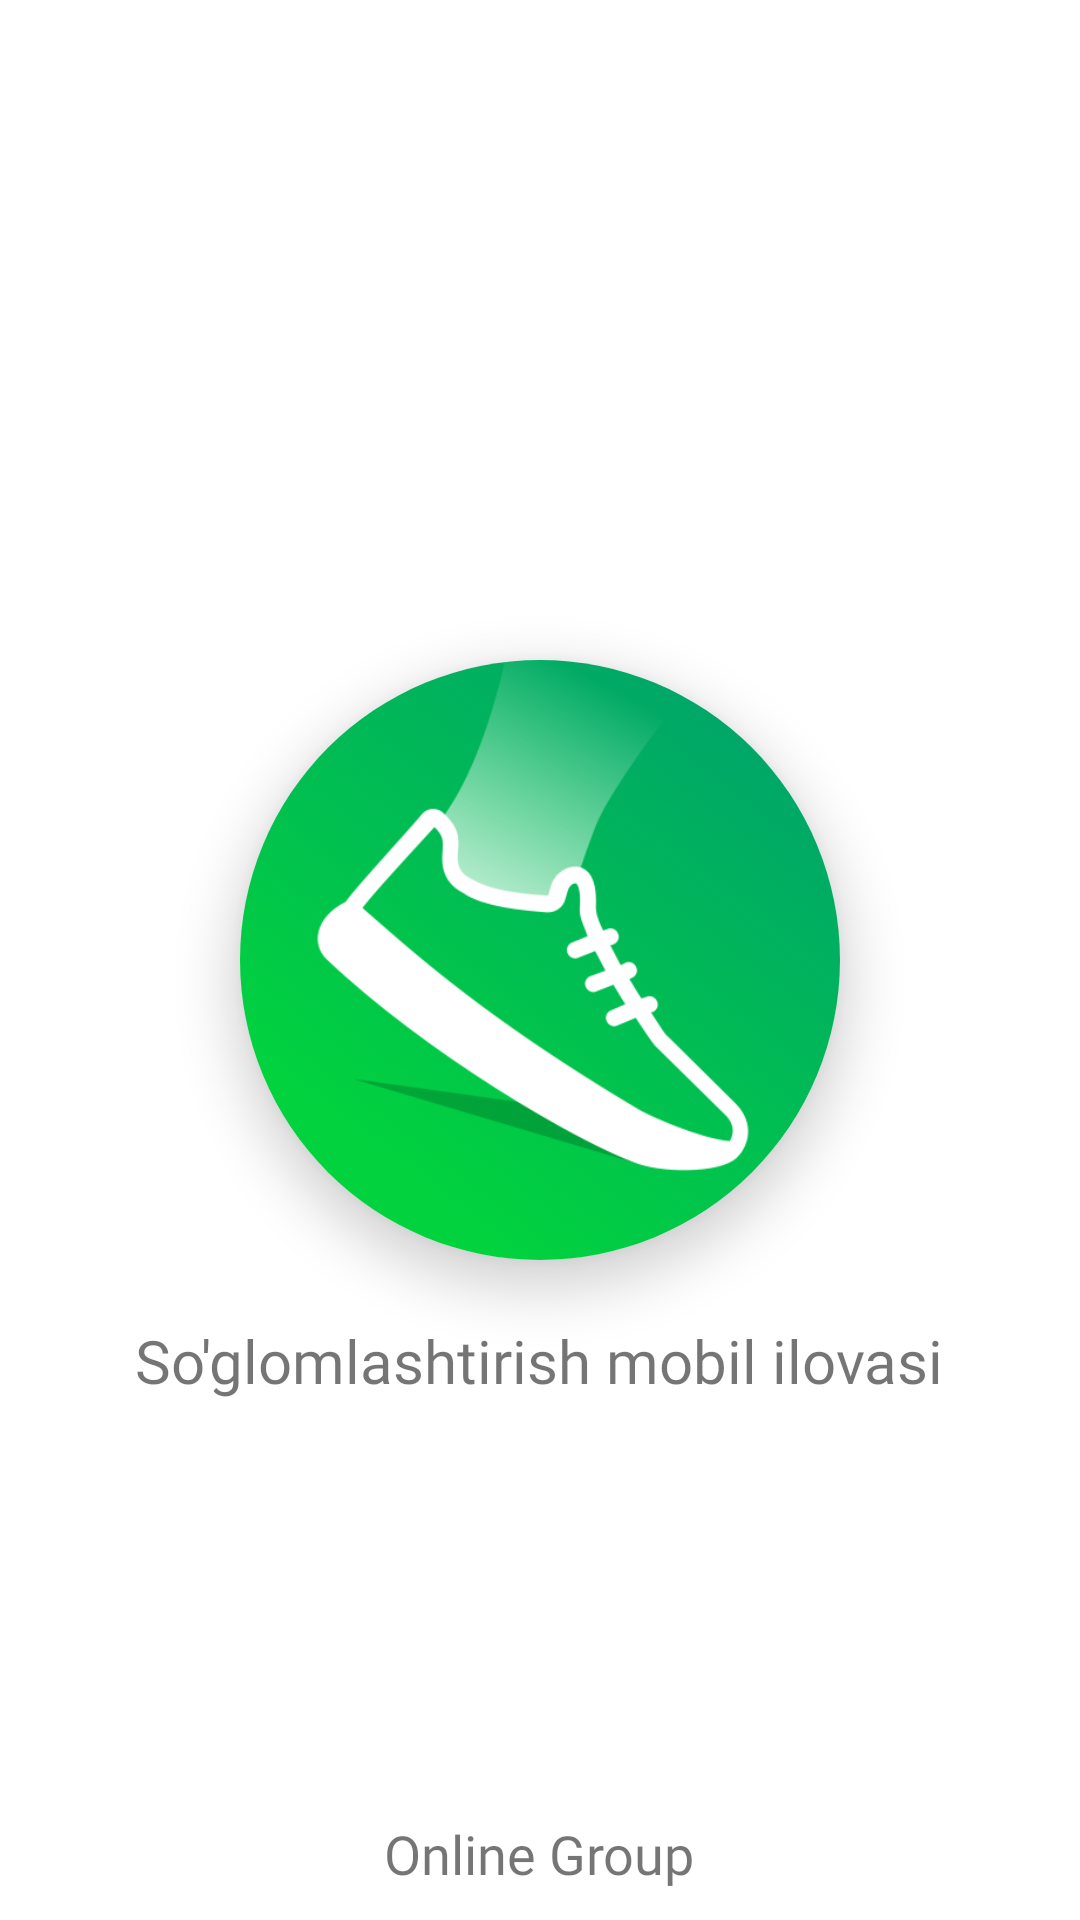

The Android layout XML behind this screen, and the referenced resources:
<!-- AndroidManifest.xml: application theme Theme.PhysicalDevelopmentCheck -->
<!-- res/layout/fragment_splash.xml -->
<?xml version="1.0" encoding="utf-8"?>
<RelativeLayout xmlns:android="http://schemas.android.com/apk/res/android"
    xmlns:tools="http://schemas.android.com/tools"
    android:layout_width="match_parent"
    android:layout_height="match_parent"
    xmlns:app="http://schemas.android.com/apk/res-auto"
    tools:context=".fragments.SplashFragment">

    <androidx.cardview.widget.CardView
        android:id="@+id/card"
        android:layout_width="200dp"
        android:layout_height="200dp"
        app:cardCornerRadius="100dp"
        android:layout_centerInParent="true"
        app:cardElevation="10dp">

        <ImageView
            android:layout_width="match_parent"
            android:layout_height="match_parent"
            android:src="@drawable/icon"
            android:scaleType="centerCrop"
            />

    </androidx.cardview.widget.CardView>

    <TextView
        android:layout_width="wrap_content"
        android:layout_height="wrap_content"
        android:text="So'glomlashtirish mobil ilovasi"
        android:textSize="20sp"
        android:fontFamily="@font/poppins_bold"
        android:layout_below="@id/card"
        android:layout_marginTop="20dp"
        android:layout_centerHorizontal="true"
        />

    <TextView
        android:layout_width="wrap_content"
        android:layout_height="wrap_content"
        android:layout_alignParentBottom="true"
        android:layout_centerHorizontal="true"
        android:textSize="18sp"
        android:fontFamily="@font/poppins"
        android:layout_marginBottom="10dp"
        android:text="Online Group"/>


</RelativeLayout>
<!-- resources referenced by this layout -->
<resources>
  <!-- drawable icon: png bitmap (drawable, 219327 bytes) -->
  <style name="Theme.PhysicalDevelopmentCheck" parent="Theme.MaterialComponents.DayNight.NoActionBar">
          <item name="colorPrimary">@color/primary_color</item>
          <item name="colorPrimaryVariant">@color/purple_700</item>
          <item name="colorOnPrimary">@color/white</item>
          <item name="colorSecondary">@color/teal_200</item>
          <item name="colorSecondaryVariant">@color/teal_700</item>
          <item name="colorOnSecondary">@color/black</item>
          <item name="android:statusBarColor">@color/status_bar_color</item>
      </style>
  <color name="primary_color">#00A24E</color>
  <color name="purple_700">#FF3700B3</color>
  <color name="white">#FFFFFFFF</color>
  <color name="teal_200">#FF03DAC5</color>
  <color name="teal_700">#FF018786</color>
  <color name="black">#FF000000</color>
  <color name="status_bar_color">#C600A24E</color>
</resources>
